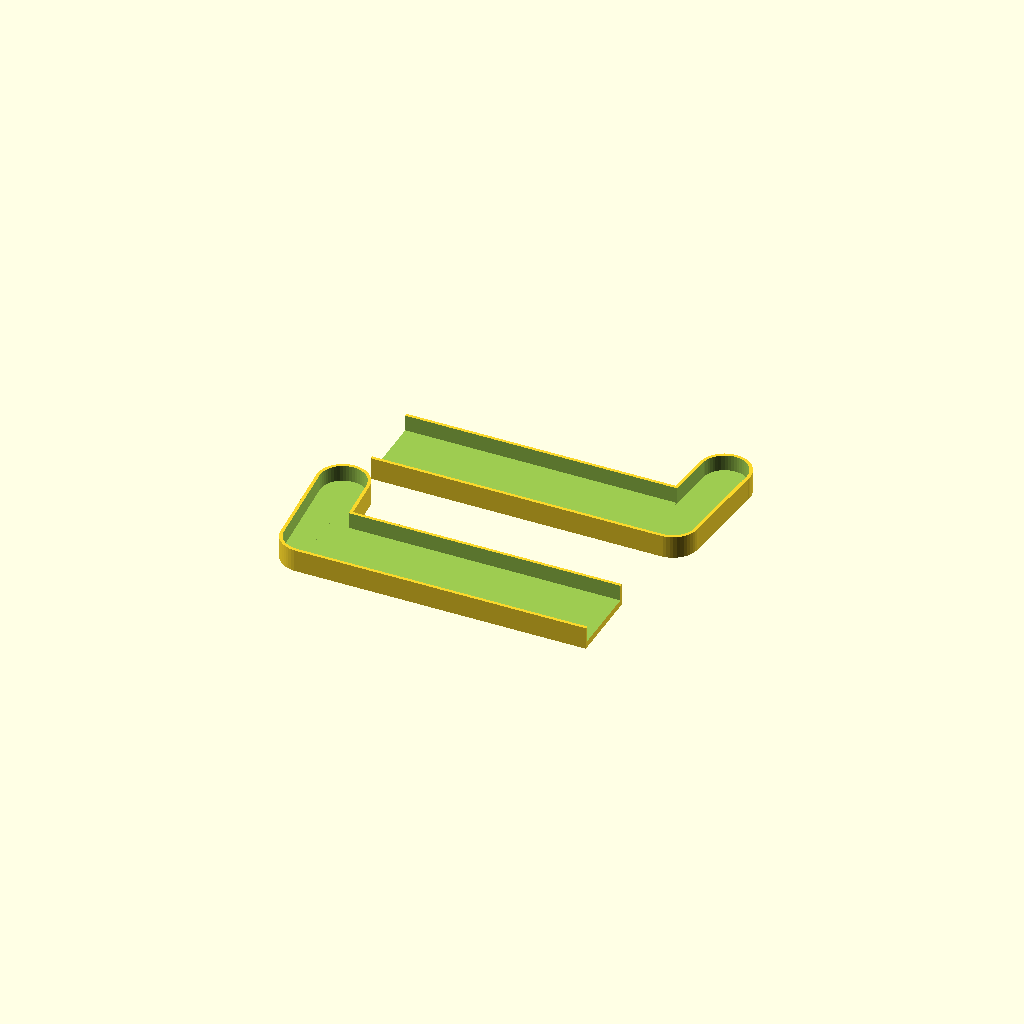
Cell 1: the model at its default parameters.
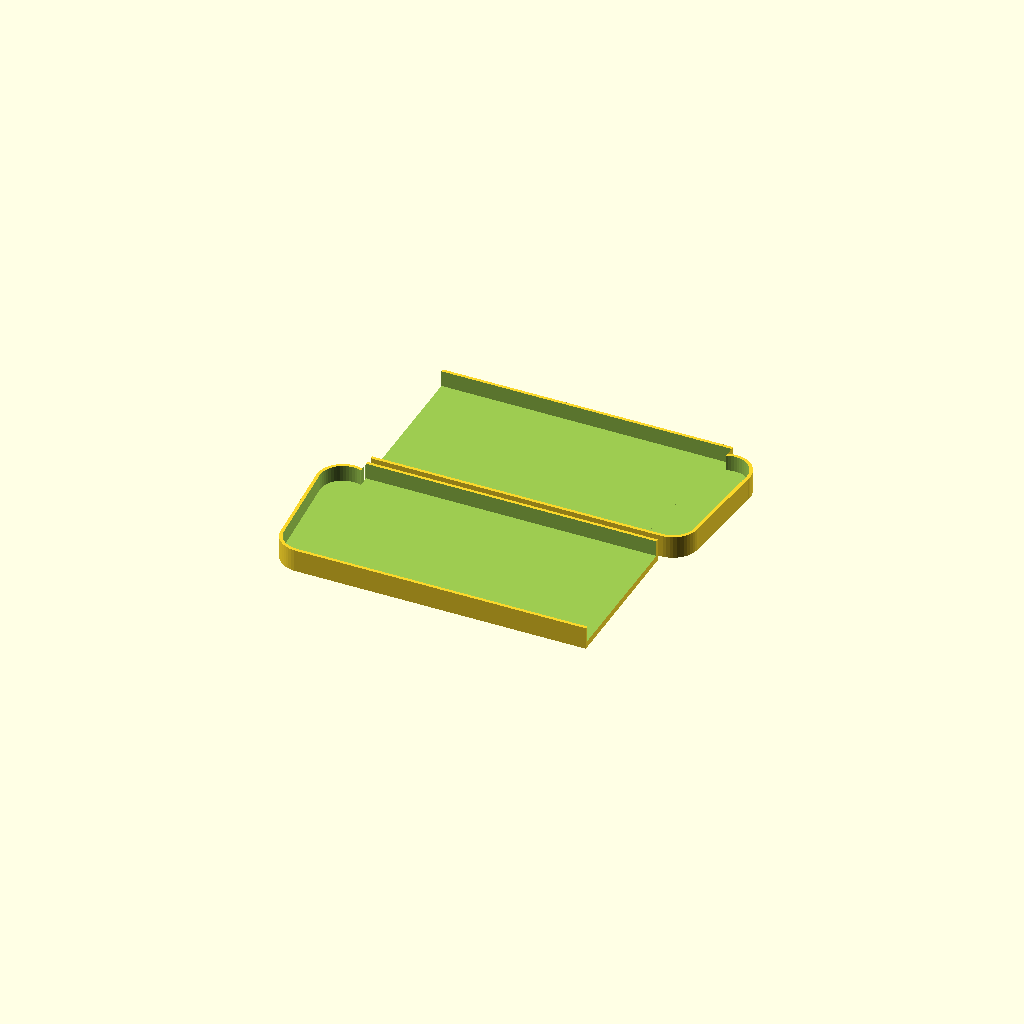
Cell 2 — a set to 48, the other parameters unchanged.
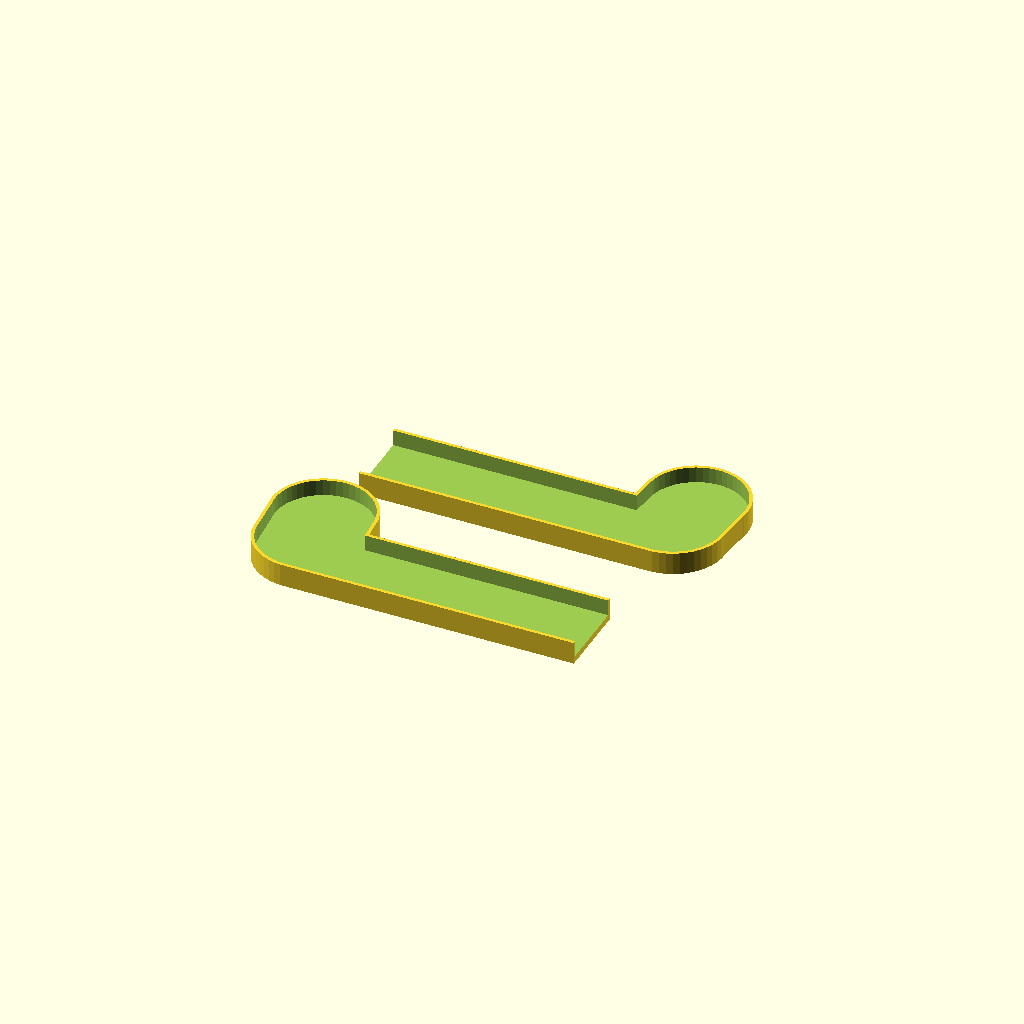
Cell 3: the same model with b = 32.
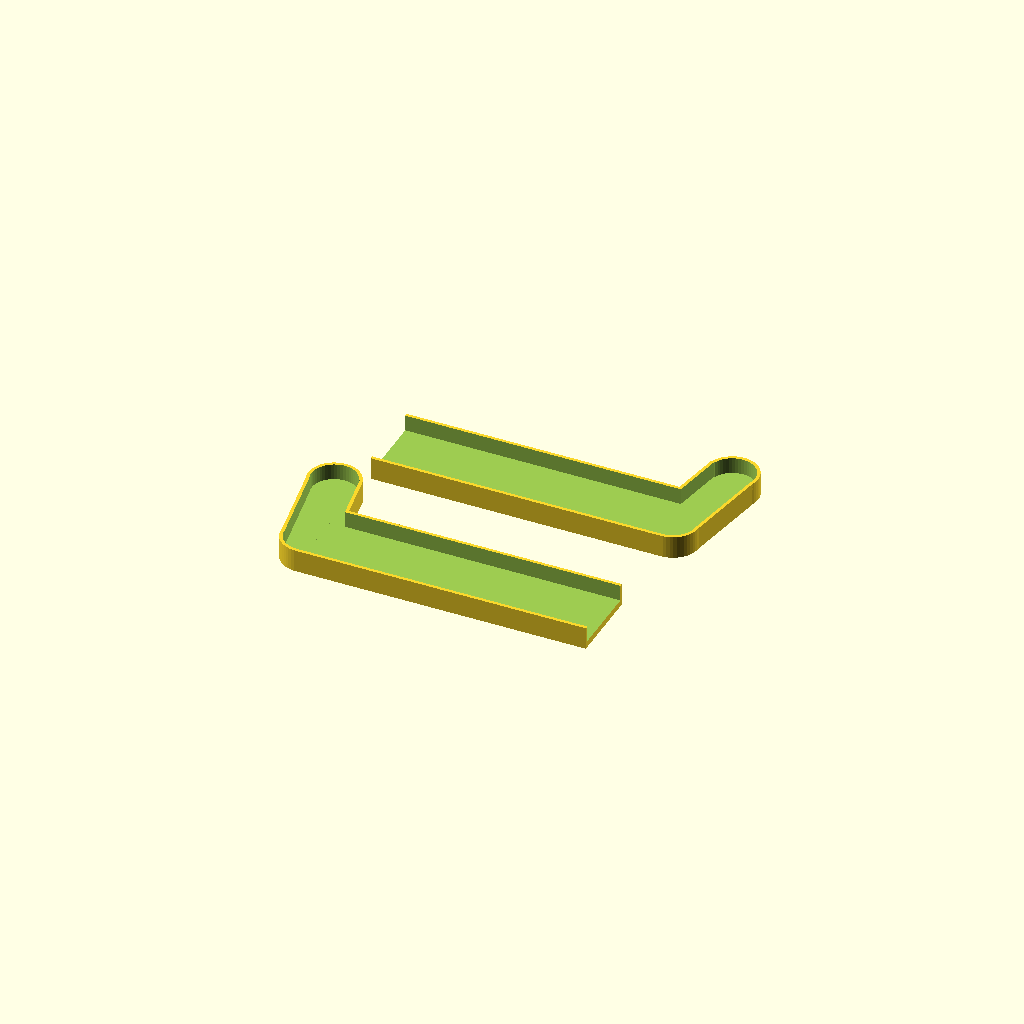
Cell 4: the same model with y = 10.
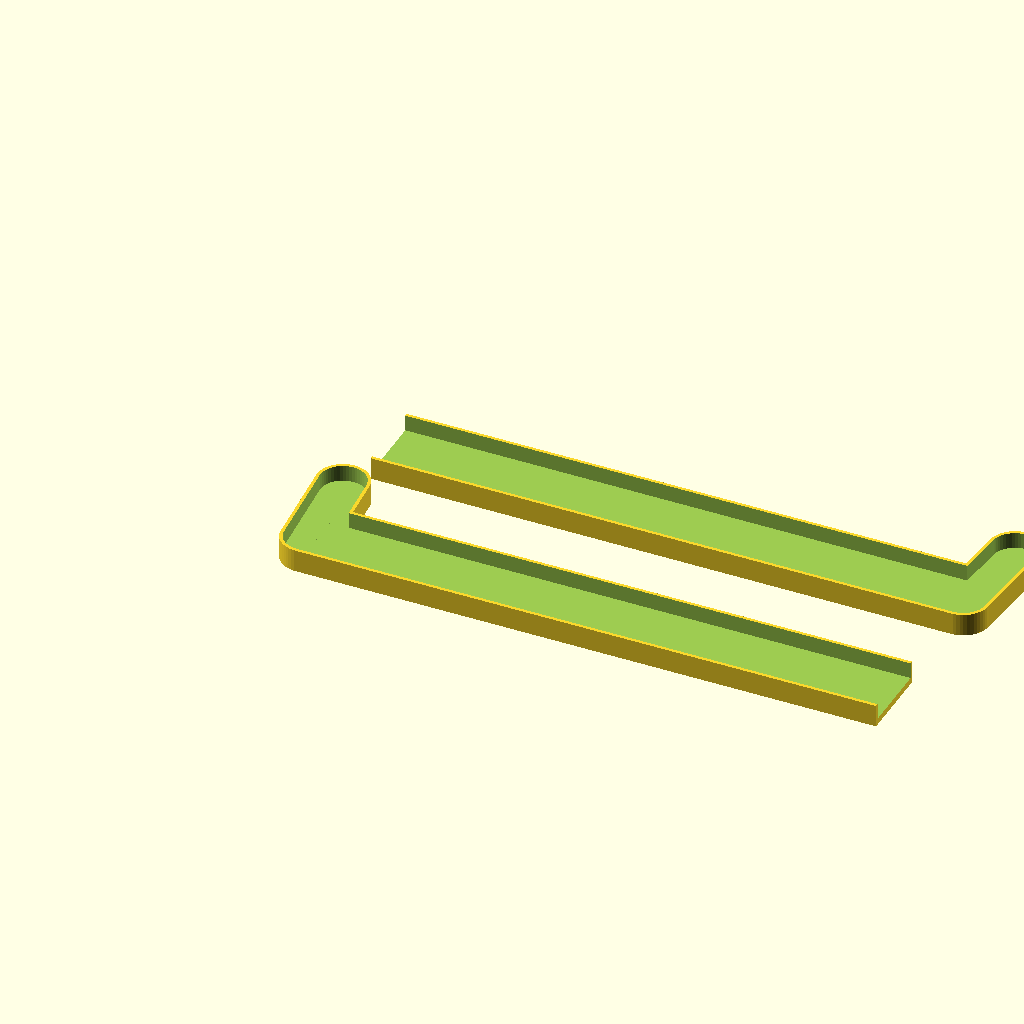
Cell 5: the same model with L1 = 180.
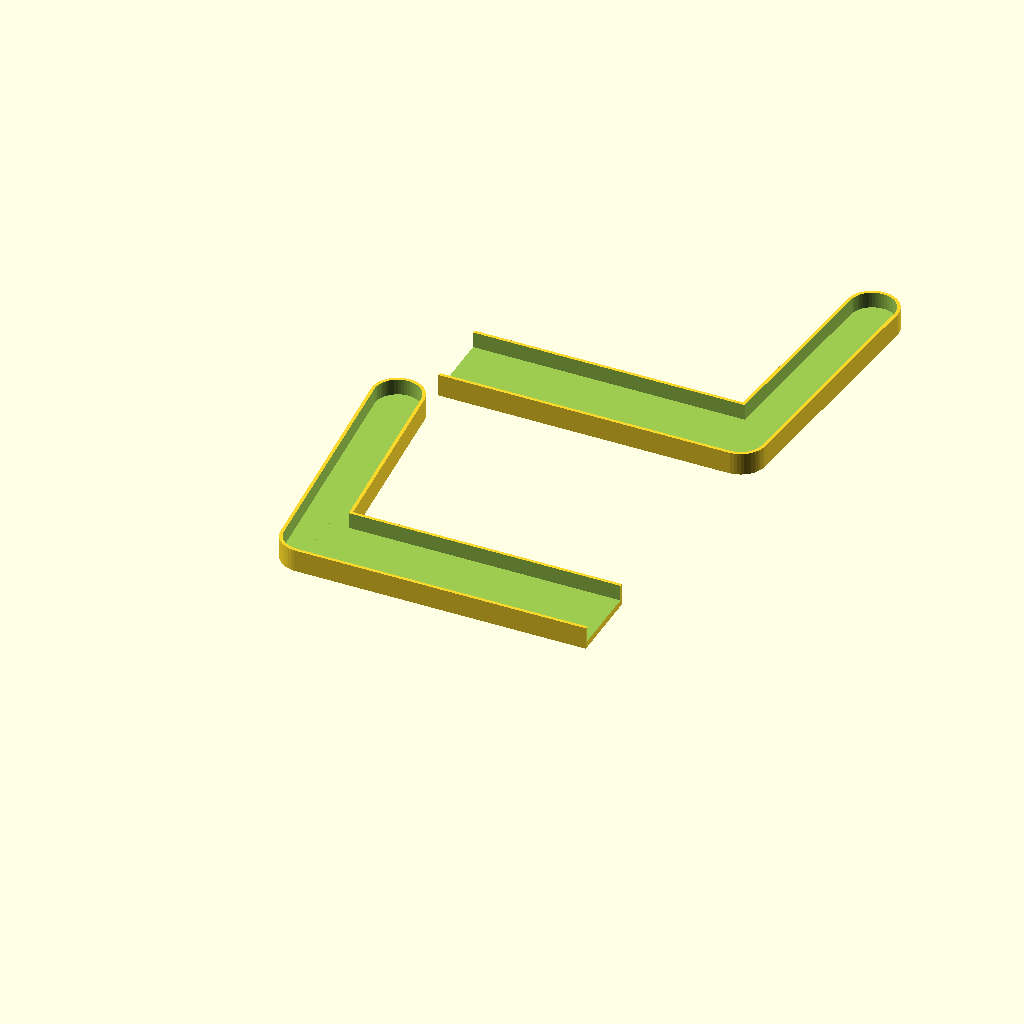
Cell 6: L2 = 90 (everything else at default).
One fixed orthographic camera (rotation 55°, 0°, 25°; colour scheme Cornfield) for every cell.
Source of the model, inputs/thingiverse/thing-3070839/files/window_sill_end_caps.scad:
/*----------------------------------------------------------------------------*/
/*-------                         INFORMATIONS                        --------*/
/*----------------------------------------------------------------------------*/
/*----------------------------------------------------------------------------*/

// CUSTOMIZABLE WINDOW SILL END CAPS (parametric left and right side)
// by Maxim Agapov, August 2018

/*----------------------------------------------------------------------------*/
/*-------                           SETTINGS                          --------*/
/*----------------------------------------------------------------------------*/
a = 24; // размер широкой части // wide part size
b = 16; // размер узкой части // narrow part size
y = 5; //угол наклона 0 или 5 градусов // angle of inclination (0 or 5 degrees)
L1 = 90; // длина широкой части // length of wide part
L2 = 45; // длина узкой части // length of the narrow part
h = 7; // высота бортика // height of the rim
q = "Both"; // Left, Right, if any other value - both left and right

/*----------------------------------------------------------------------------*/
/*-------                             CODE                            --------*/
/*----------------------------------------------------------------------------*/

/*____________________________________________________________________________*/
/* [HIDDEN] */
c = b/2; //радиус скругления //
module Telo(a,b,y,c,L1,L2){
union(){
cylinder(h,c,c, $fn=50);
translate ([0,-c,0]) cube([L1,a,h]);
translate ([-c,0,0]) rotate (y,0,0) cube ([b,L2-c-b/2,h]);
translate ([(L2-b)*cos(90+y),(L2-b)*sin(90-y),0]) cylinder(h,b/2,b/2, $fn=50);
}
}

module Itog(){
difference(){
    Telo(a,b,y,c,L1,L2);
    translate ([0,0,2])
    Telo(a-2,b-2,y,c-1,L1*2,L2-2);
       }
}
if (q == "Right") Itog();
else {
if (q == "Left") mirror([1,0,0]) Itog();
else {
Itog();
mirror([1,0,0])
translate ([-L1,L2+5,0]) Itog();
}
}
Customizer parameters (derived from the source; name, type, default, range or options):
a: number, default 24
b: number, default 16
y: number, default 5
L1: number, default 90
L2: number, default 45
h: number, default 7
q: string, default "Both"
